The GitHub repository zhangtao7750/syn contains a labelled image folder "hymenoptera_data" with 2 categories: ants, bees. Examples follow, each with its label.

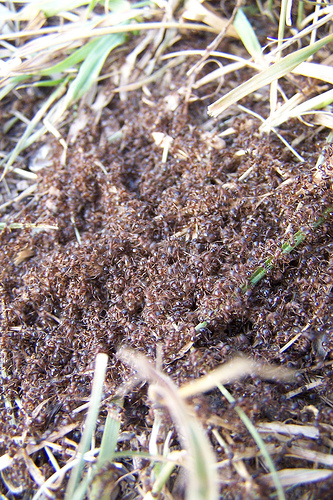
Label: ants

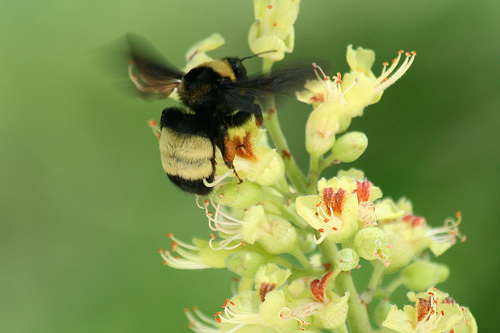
Label: bees

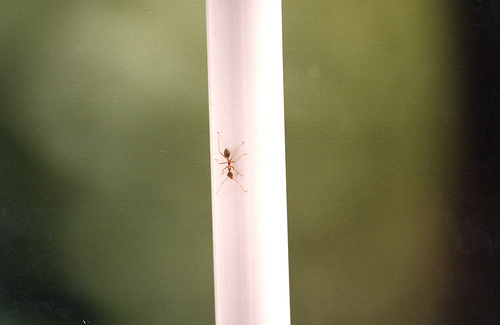
Label: ants

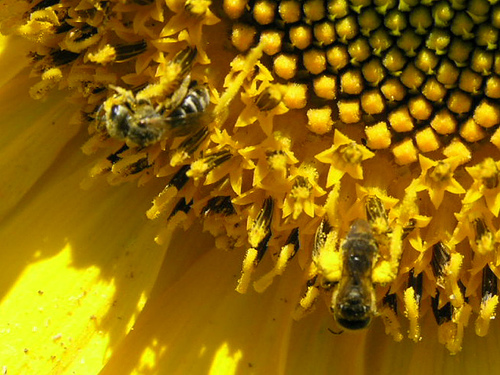
Label: bees

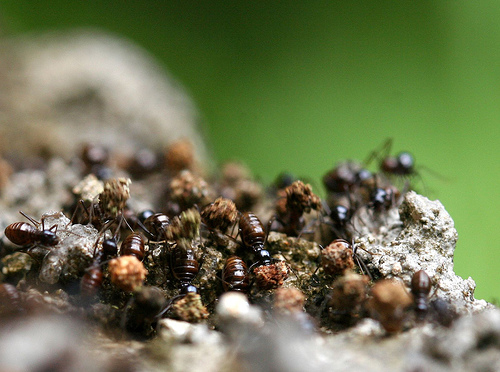
Label: ants

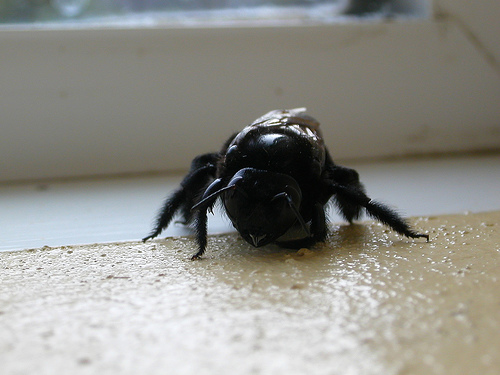
Label: bees
